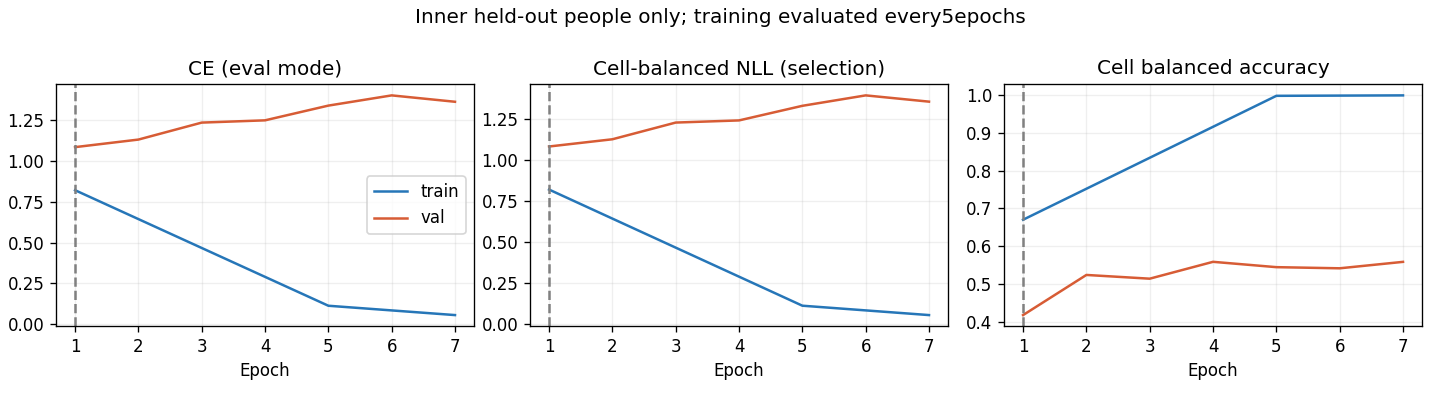

The file beside this chart, header and first rows:
epoch, optimization_ce, train_ce, train_cell_nll, train_cell_ba, val_ce, val_cell_nll, val_cell_ba
1, 1.119, 0.8202, 0.8197, 0.6702, 1.084, 1.082, 0.4182
2, 0.8027, , , , 1.13, 1.126, 0.5243
3, 0.5309, , , , 1.234, 1.227, 0.5144
4, 0.3405, , , , 1.248, 1.24, 0.559
5, 0.2241, 0.113, 0.1128, 0.9977, 1.338, 1.329, 0.5448
6, 0.1552, , , , 1.4, 1.393, 0.5418
7, 0.1202, 0.05582, 0.05575, 0.9988, 1.361, 1.355, 0.5588
